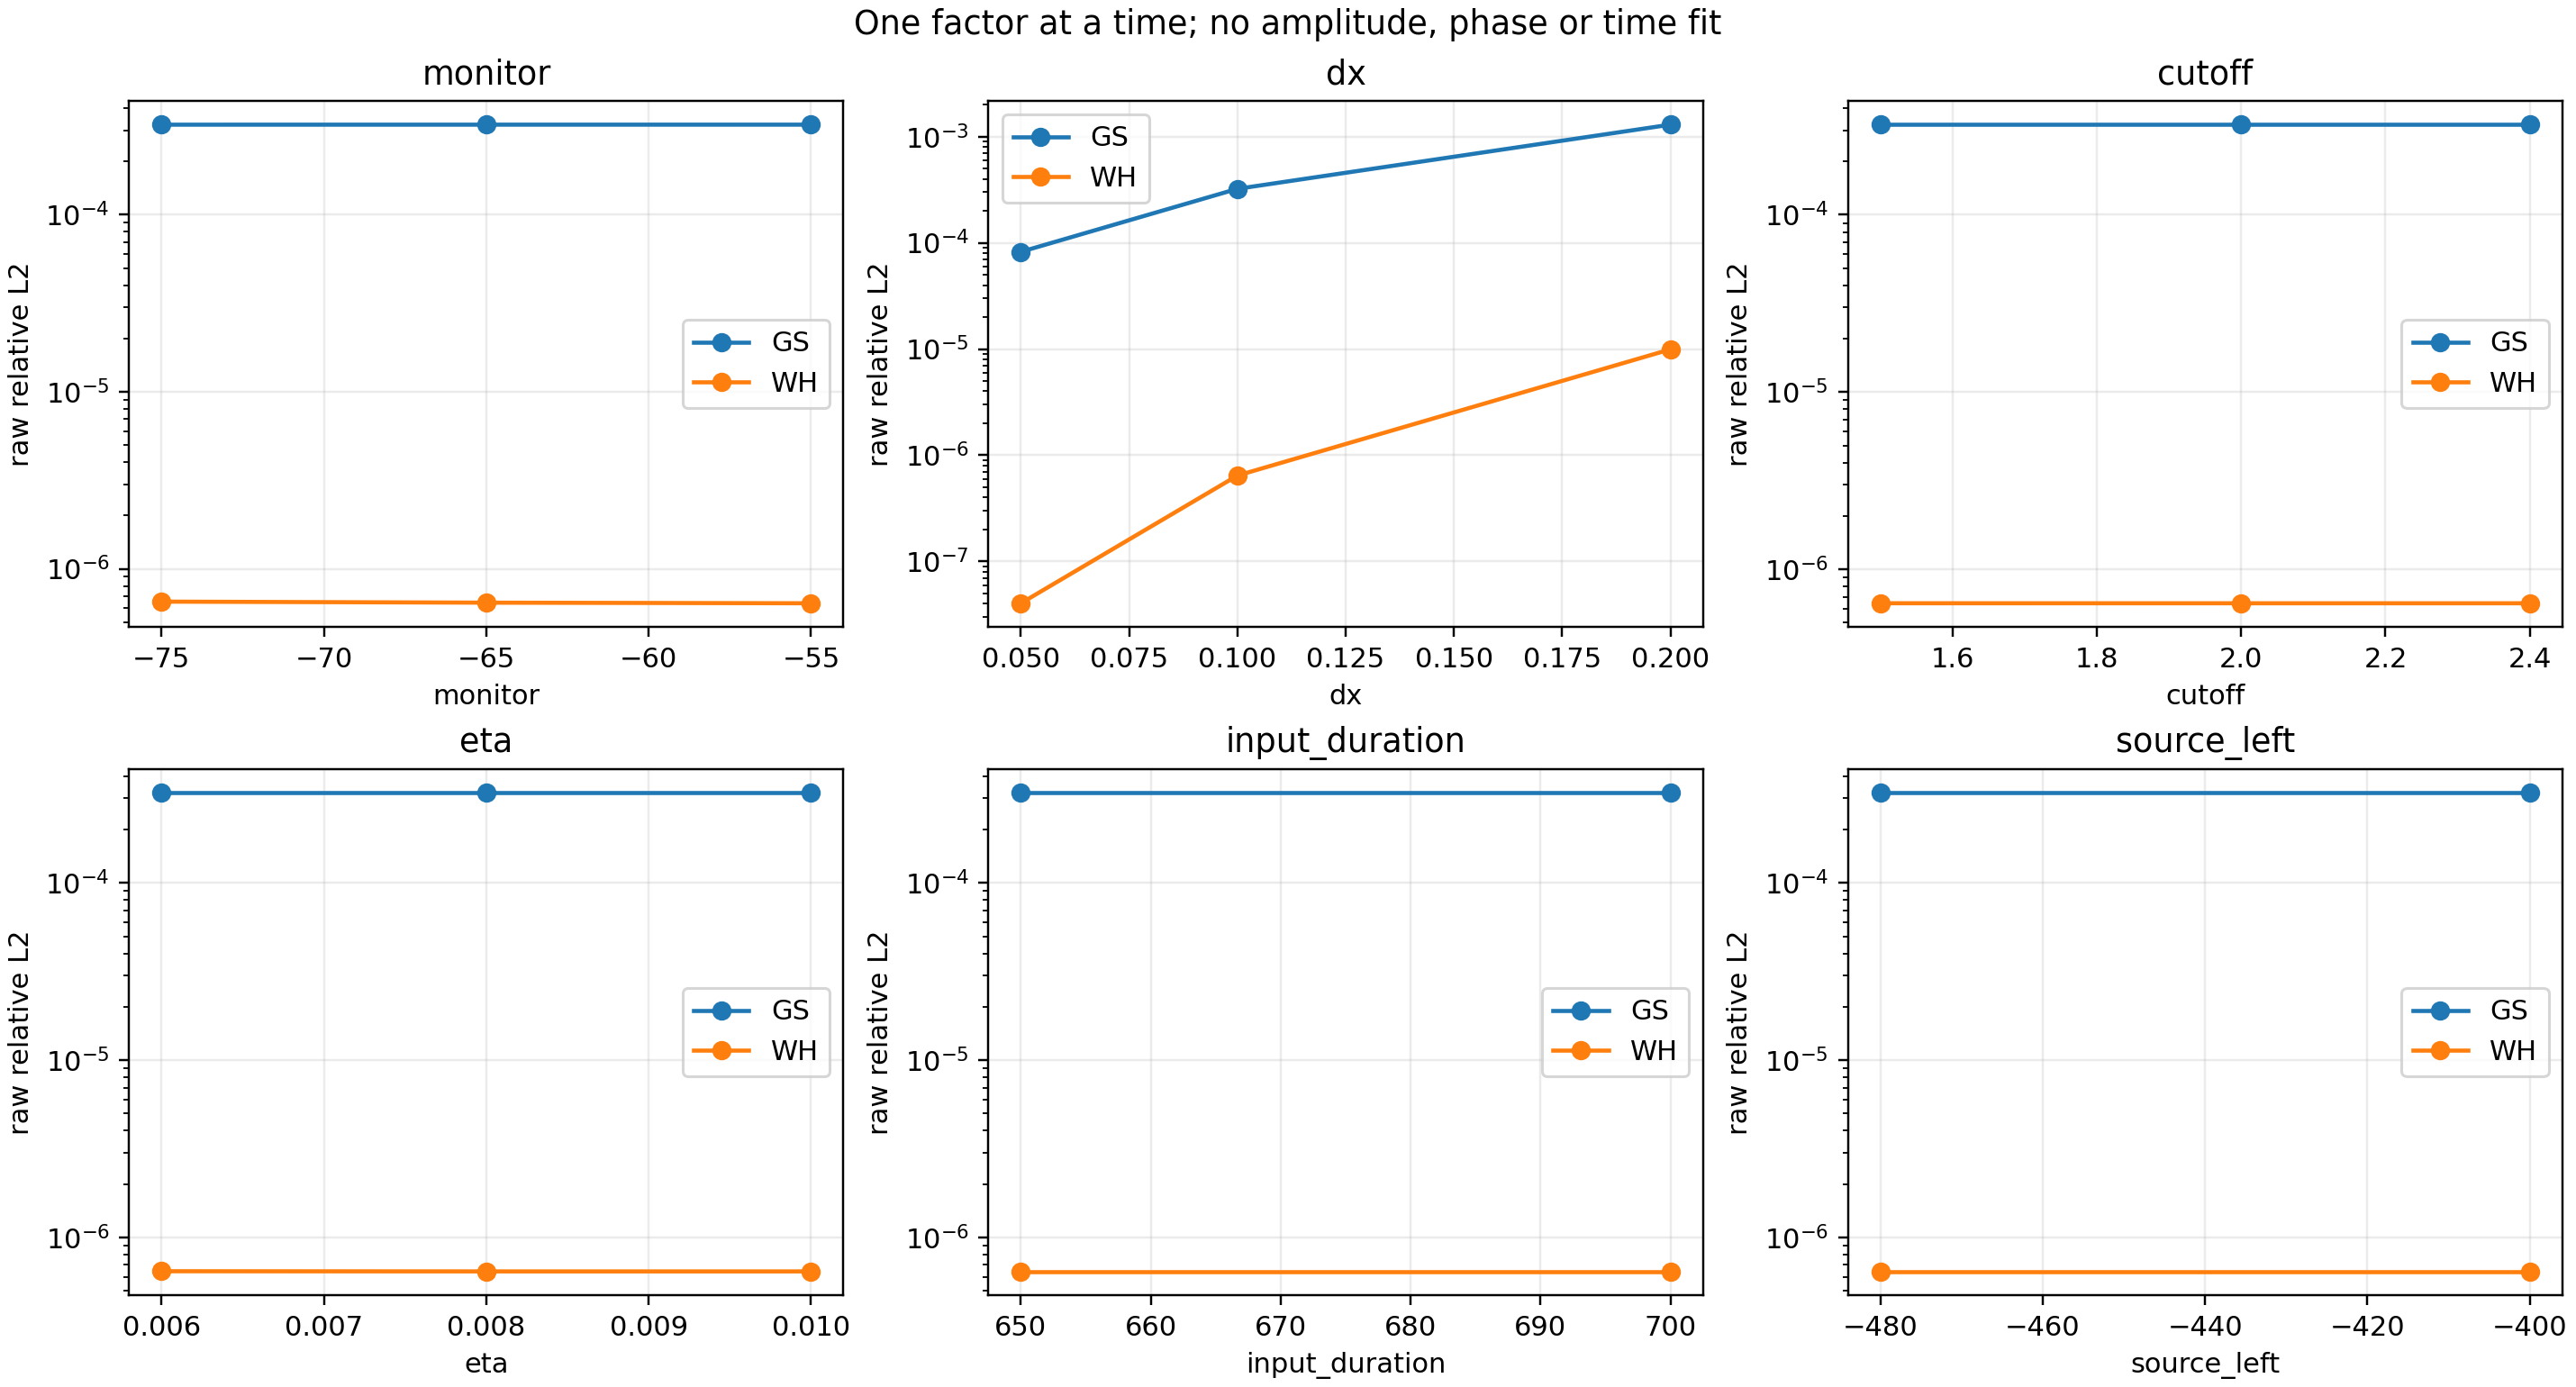

Values plotted in this chart, from the file beside it:
model, axis, value, raw_relative_L2, prediction_change_relative_L2, outgoing_to_ingoing_l2, masked_max_abs_O_over_I, input_amplitude_floor_fraction, identity_relative_L2, derivative_identity_relative_L2, excluded_ingoing_spectral_power, direct_change_vs_production_L2, norm_and_scope
GS, monitor, -55.0, 0.0003226, 6.449522743367573e-08, 6.619716227188728e-08, 5.091938558667697e-06, 1e-06, 6.41607240578137e-17, 1.4668503662541336e-16, 3.201573758098926e-28, , raw late [190,500] / direct norm; O/I is…
GS, monitor, -65.0, 0.0003225, 0.0, 6.619696128087693e-08, 5.091734267084852e-06, 1e-06, 6.781197488995604e-17, 1.5368538354874478e-16, 3.230384499733266e-28, , raw late [190,500] / direct norm; O/I is…
GS, monitor, -75.0, 0.0003224, 6.449517099469333e-08, 6.619695865480949e-08, 5.090233185109497e-06, 1e-06, 6.305661741506073e-17, 1.520686383877446e-16, 3.229466445663274e-28, , raw late [190,500] / direct norm; O/I is…
GS, cutoff, 1.5, 0.0003225, 4.5458316642188886e-08, 6.619696128061465e-08, 5.091734267084852e-06, 1e-06, 6.781197488995604e-17, 1.5368538354874478e-16, 6.375972138537569e-16, , raw late [190,500] / direct norm; O/I is…
GS, cutoff, 2.0, 0.0003225, 0.0, 6.619696128087693e-08, 5.091734267084852e-06, 1e-06, 6.781197488995604e-17, 1.5368538354874478e-16, 3.230384499733266e-28, , raw late [190,500] / direct norm; O/I is…
GS, cutoff, 2.4, 0.0003225, 3.504302443387842e-14, 6.619696128087693e-08, 5.091734267084852e-06, 1e-06, 6.781197488995604e-17, 1.5368538354874478e-16, 2.1741688567497637e-29, , raw late [190,500] / direct norm; O/I is…
GS, eta, 0.006, 0.0003225, 6.801788477658742e-14, 6.567824075594015e-08, 5.048879161083651e-06, 1e-06, 5.4647092530650726e-17, 1.4720820723377437e-16, 3.47394694620538e-28, , raw late [190,500] / direct norm; O/I is…
GS, eta, 0.008, 0.0003225, 0.0, 6.619696128087693e-08, 5.091734267084852e-06, 1e-06, 6.781197488995604e-17, 1.5368538354874478e-16, 3.230384499733266e-28, , raw late [190,500] / direct norm; O/I is…
GS, eta, 0.01, 0.0003225, 1.8647650370485558e-13, 6.670907891025875e-08, 5.091693635010689e-06, 1e-06, 4.6760393180784494e-17, 1.4958977599586801e-16, 3.288834667989414e-28, , raw late [190,500] / direct norm; O/I is…
GS, padding, 32768, 0.0003225, 0.0, 6.619696128087693e-08, 5.091734267084852e-06, 1e-06, 6.781197488995604e-17, 1.5368538354874478e-16, 3.230384499733266e-28, , raw late [190,500] / direct norm; O/I is…
GS, padding, 65536, 0.0003225, 4.731330721932118e-14, 6.619696129693902e-08, 5.091726666818808e-06, 1e-06, 5.805594793098791e-17, 1.7759203397637443e-16, 3.3652744959762747e-28, , raw late [190,500] / direct norm; O/I is…
GS, input_duration, 650.0, 0.0003225, 0.0, 6.619696128087693e-08, 5.091734267084852e-06, 1e-06, 6.781197488995604e-17, 1.5368538354874478e-16, 3.230384499733266e-28, , raw late [190,500] / direct norm; O/I is…
GS, input_duration, 700.0, 0.0003225, 9.412958802719323e-16, 6.61969612872934e-08, 5.091587919861474e-06, 1e-06, 6.939767222644194e-17, 1.544240038172001e-16, 3.1850669935836007e-28, , raw late [190,500] / direct norm; O/I is…
GS, source_left, -400.0, 0.0003225, 0.0, 6.619696128087693e-08, 5.091734267084852e-06, 1e-06, 6.781197488995604e-17, 1.5368538354874478e-16, 3.230384499733266e-28, , raw late [190,500] / direct norm; O/I is…
GS, source_left, -480.0, 0.0003225, 1.277836863131299e-14, 6.619696123613911e-08, 5.091639306497254e-06, 1e-06, 5.897610772938493e-17, 1.5171626256877022e-16, 3.350216793878248e-28, , raw late [190,500] / direct norm; O/I is…
GS, dx, 0.2, 0.001296, 9.734208172827028e-06, 1.0579011549654137e-06, 8.089301585759298e-05, 1e-06, 6.659230278330908e-17, 1.5255302208201986e-16, 1.4038517770272247e-16, 0.000983, raw late [190,500] / direct norm; O/I is…
GS, dx, 0.1, 0.0003225, 0.0, 6.619696128087693e-08, 5.091734267084852e-06, 1e-06, 6.781197488995604e-17, 1.5368538354874478e-16, 3.230384499733266e-28, 0.0, raw late [190,500] / direct norm; O/I is…
GS, dx, 0.05, 8.229723197581012e-05, 6.086973791702276e-07, 4.138531572890532e-09, 3.190304386399819e-07, 1e-06, 4.93542997659613e-17, 1.532837576513469e-16, 3.624352947446308e-28, 0.0002408, raw late [190,500] / direct norm; O/I is…
WH, monitor, -55.0, 6.383663334018731e-07, 4.927904447896084e-08, 6.611830603836697e-08, 5.051404298518571e-06, 1e-06, 4.9877151419249396e-17, 1.6429027714940623e-16, 3.109401735488837e-28, , raw late [190,500] / direct norm; O/I is…
WH, monitor, -65.0, 6.43457157307424e-07, 0.0, 6.611810490203238e-08, 5.051309468863569e-06, 1e-06, 4.8291648790780753e-17, 1.6949669134283677e-16, 3.1200459656332176e-28, , raw late [190,500] / direct norm; O/I is…
WH, monitor, -75.0, 6.522418446812198e-07, 4.9278979485325544e-08, 6.61181026352e-08, 5.050898959854007e-06, 1e-06, 5.616143678473658e-17, 1.6322823839489876e-16, 3.119774153040844e-28, , raw late [190,500] / direct norm; O/I is…
WH, cutoff, 1.5, 6.436611771565936e-07, 1.341340638169639e-08, 6.611810490177408e-08, 5.051309468863569e-06, 1e-06, 4.8291648790780753e-17, 1.6949669134283677e-16, 6.273807586313954e-16, , raw late [190,500] / direct norm; O/I is…
WH, cutoff, 2.0, 6.43457157307424e-07, 0.0, 6.611810490203238e-08, 5.051309468863569e-06, 1e-06, 4.8291648790780753e-17, 1.6949669134283677e-16, 3.1200459656332176e-28, , raw late [190,500] / direct norm; O/I is…
WH, cutoff, 2.4, 6.434571572886308e-07, 7.993169506159153e-15, 6.611810490203238e-08, 5.051309468863569e-06, 1e-06, 4.8291648790780753e-17, 1.6949669134283677e-16, 1.489864742892178e-29, , raw late [190,500] / direct norm; O/I is…
WH, eta, 0.006, 6.448912594015923e-07, 3.401927804366445e-08, 6.560982942476671e-08, 5.051315774219276e-06, 1e-06, 5.833514452805826e-17, 1.42329590902675e-16, 3.0806001656016263e-28, , raw late [190,500] / direct norm; O/I is…
WH, eta, 0.008, 6.43457157307424e-07, 0.0, 6.611810490203238e-08, 5.051309468863569e-06, 1e-06, 4.8291648790780753e-17, 1.6949669134283677e-16, 3.1200459656332176e-28, , raw late [190,500] / direct norm; O/I is…
WH, eta, 0.01, 6.434517564240466e-07, 3.4624891341130476e-10, 6.661955285169545e-08, 5.0916131458116086e-06, 1e-06, 5.744836917655366e-17, 1.4862132268443072e-16, 3.216563975992509e-28, , raw late [190,500] / direct norm; O/I is…
WH, padding, 32768, 6.43457157307424e-07, 0.0, 6.611810490203238e-08, 5.051309468863569e-06, 1e-06, 4.8291648790780753e-17, 1.6949669134283677e-16, 3.1200459656332176e-28, , raw late [190,500] / direct norm; O/I is…
WH, padding, 65536, 6.434517639698289e-07, 3.4981283035793196e-10, 6.61181049519066e-08, 5.071533691372701e-06, 1e-06, 5.2722419819528857e-17, 1.4866165700084627e-16, 3.258784532809062e-28, , raw late [190,500] / direct norm; O/I is…
WH, input_duration, 650.0, 6.43457157307424e-07, 0.0, 6.611810490203238e-08, 5.051309468863569e-06, 1e-06, 4.8291648790780753e-17, 1.6949669134283677e-16, 3.1200459656332176e-28, , raw late [190,500] / direct norm; O/I is…
WH, input_duration, 700.0, 6.434571572679181e-07, 6.638305612859005e-16, 6.611810490831528e-08, 5.051271597430541e-06, 1e-06, 5.033403775701847e-17, 1.660914877068252e-16, 3.115360948634941e-28, , raw late [190,500] / direct norm; O/I is…
WH, source_left, -400.0, 6.43457157307424e-07, 0.0, 6.611810490203238e-08, 5.051309468863569e-06, 1e-06, 4.8291648790780753e-17, 1.6949669134283677e-16, 3.1200459656332176e-28, , raw late [190,500] / direct norm; O/I is…
WH, source_left, -480.0, 6.434571589297771e-07, 7.557468576797879e-15, 6.61181049818078e-08, 5.0512098485257976e-06, 1e-06, 5.691110430233442e-17, 1.6424260686966593e-16, 3.1629750437141236e-28, , raw late [190,500] / direct norm; O/I is…
WH, dx, 0.2, 9.931512093256902e-06, 6.412515317870257e-06, 1.0566416390907565e-06, 8.025806475101968e-05, 1e-06, 5.0027315924276287e-17, 1.4528207206199071e-16, 1.4005166925149083e-16, 1.0680162638501192e-05, raw late [190,500] / direct norm; O/I is…
WH, dx, 0.1, 6.43457157307424e-07, 0.0, 6.611810490203238e-08, 5.051309468863569e-06, 1e-06, 4.8291648790780753e-17, 1.6949669134283677e-16, 3.1200459656332176e-28, 0.0, raw late [190,500] / direct norm; O/I is…
WH, dx, 0.05, 4.037693501852233e-08, 4.013828531039669e-07, 4.133600748318553e-09, 3.162339772929196e-07, 1e-06, 5.341441084630084e-17, 1.5187201681493928e-16, 3.4607947422921576e-28, 6.80279654679872e-07, raw late [190,500] / direct norm; O/I is…
